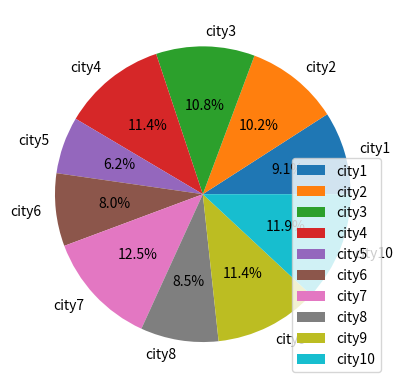
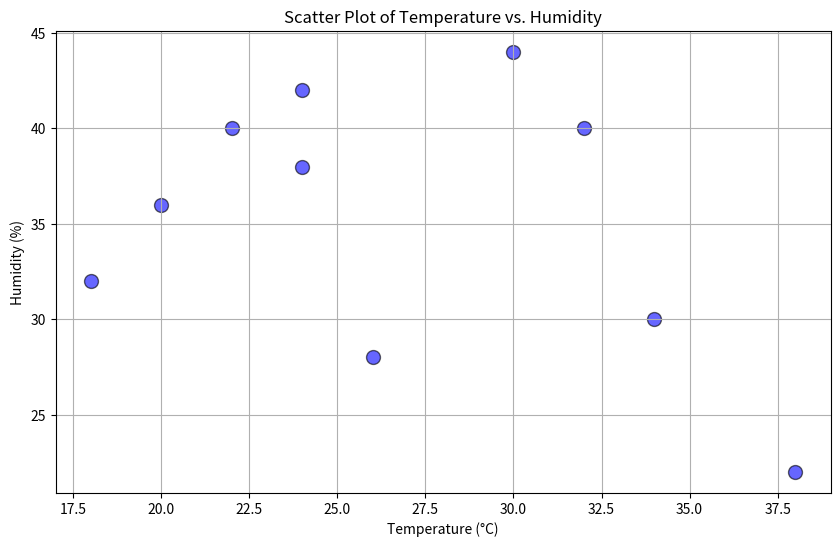
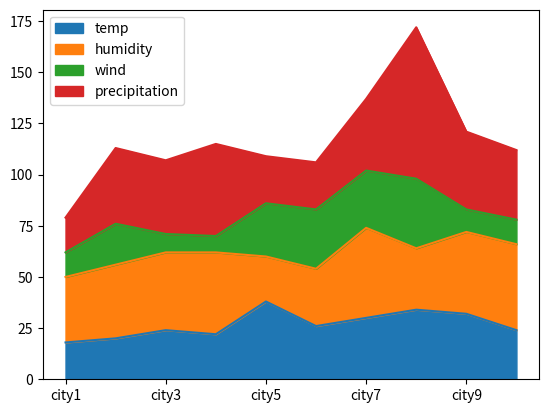

The matplotlib source for these figures, in order:
'''Pandas – Statistical Functions
In this lesson, we will work around statistics operations using the statistical functions in Python Pandas.  It can be applied to a Series or DataFrame.

sum(): Return the sum of the values.
count(): Return the count of non-empty values.
max(): Return the maximum of the values.
min(): Return the minimum of the values.
mean(): Return the mean of the values.
median(): Return the median of the values.
std(): Return the standard deviation of the values.
describe(): Return the summary statistics for each column.'''


import pandas as pd 
data = {
    'maths':[98,89,99,85,78],
    'english':[90,97,98,95,88],
    'ssc':[80,88,98,58,87],
}

df = pd.DataFrame(data)
print(df.sum())
'''maths      449
english    468
ssc        411'''

print('count:\n',df.count())
print('max:\n',df.max())
print('min:',df.min())
print('mean:',df.mean())
print('median:',df.median())
print('std:',df.std())
print('std:',df.std())
print('describe:\n',df.describe())


'''Pandas – Plotting
To plot in Pandas, we need to use the plot() method and the Matplotlib library. The pyplot module from Matplotlib is also used for plotting in Pandas. The pyplot.show() is used to display the figure.'''

import pandas as pd
import matplotlib.pyplot as plt

# Dataset
dataset = {
    'temp': [18, 20, 24, 22, 38, 26, 30, 34, 32, 24],
    'humidity': [32, 36, 38, 40, 22, 28, 44, 30, 40,32],
    'wind': [12, 20, 9, 8, 26, 29, 28, 34, 11, 12],
    'precipitation': [17, 37, 36, 45, 23, 23, 35, 74, 38, 34]
}

# Creating a DataFrame from the dataset
df = pd.DataFrame(dataset)

# Plotting the dataset
# df.plot()
# plt.show()
# Displaying the plot

# df['humidity'].plot(kind='hist')
# plt.show()

import pandas as pd
import matplotlib.pyplot as plt




# Extended dataset with 10 rows
data = {
    'temp': [18, 20, 24, 22, 38, 26, 30, 34, 32, 24],
    'humidity': [32, 36, 38, 40, 22, 28, 44, 30, 40, 42],
    'wind': [12, 20, 9, 8, 26, 29, 28, 34, 11, 12],
    'precipitation': [17, 37, 36, 45, 23, 23, 35, 74, 38, 34]
}

# Create a DataFrame with 10 rows and 10 index labels
df = pd.DataFrame(data, index=['city1', 'city2', 'city3', 'city4', 'city5', 'city6', 'city7', 'city8', 'city9', 'city10'])

# Plot a pie chart for the 'humidity' column
df.plot.pie(y='humidity', autopct='%1.1f%%')

# Show the plot
plt.show()


import pandas as pd
import matplotlib.pyplot as plt

# Extended dataset with 10 rows
data = {
    'temp': [18, 20, 24, 22, 38, 26, 30, 34, 32, 24],
    'humidity': [32, 36, 38, 40, 22, 28, 44, 30, 40, 42],
    'wind': [12, 20, 9, 8, 26, 29, 28, 34, 11, 12],
    'precipitation': [17, 37, 36, 45, 23, 23, 35, 74, 38, 34]
}

# Create a DataFrame with 10 rows and 10 index labels
df = pd.DataFrame(data, index=['city1', 'city2', 'city3', 'city4', 'city5', 'city6', 'city7', 'city8', 'city9', 'city10'])

# Create a scatter plot for temperature vs. humidity
plt.figure(figsize=(10, 6))
plt.scatter(df['temp'], df['humidity'], color='blue', s=100, alpha=0.6, edgecolors='black')
plt.title('Scatter Plot of Temperature vs. Humidity')
plt.xlabel('Temperature (°C)')
plt.ylabel('Humidity (%)')

# Add grid and show plot
plt.grid()
plt.show()


df.plot.area()
plt.show()


